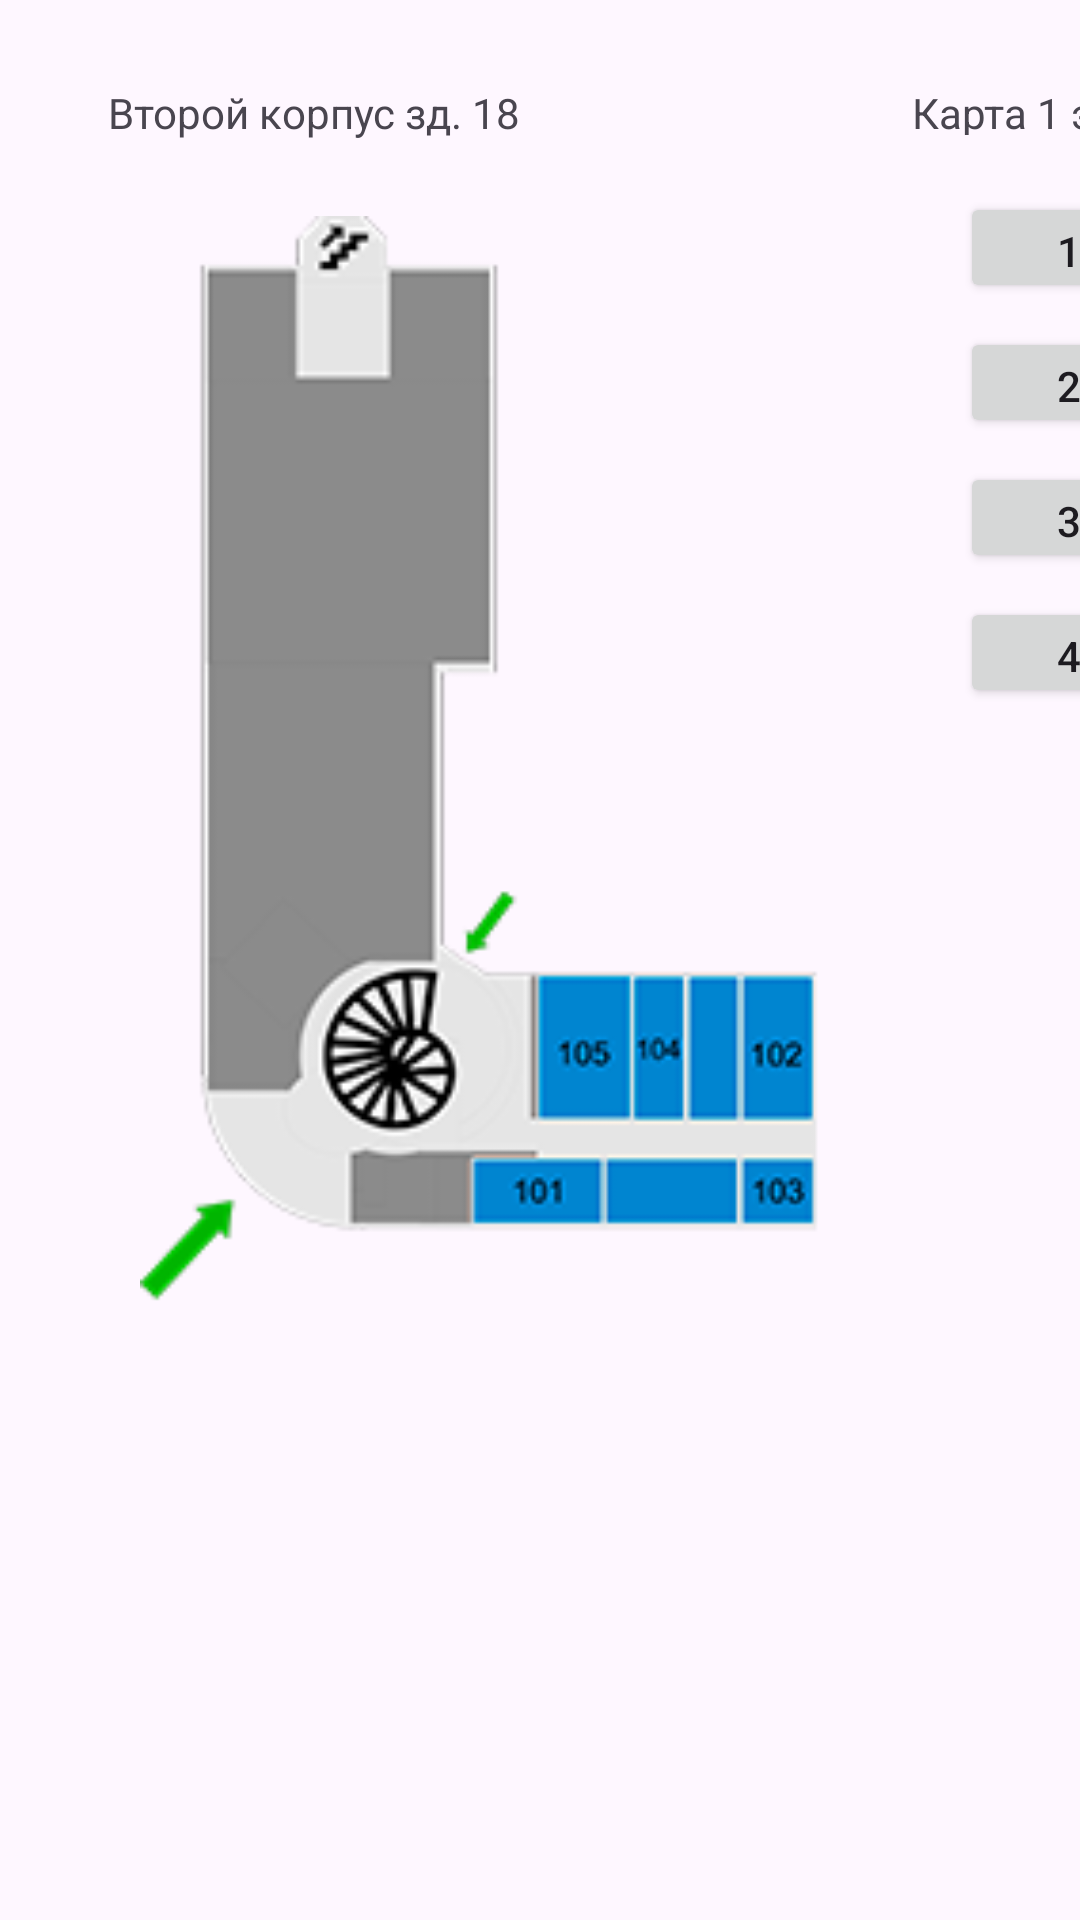

Produce the Android XML layout that renders to this screen, including the resource entries it uses.
<!-- AndroidManifest.xml: application theme Theme.Universe_Navigator -->
<!-- res/layout/second_building_18_eugen.xml -->
<?xml version="1.0" encoding="utf-8"?>
<androidx.constraintlayout.widget.ConstraintLayout xmlns:android="http://schemas.android.com/apk/res/android"
        xmlns:app="http://schemas.android.com/apk/res-auto"
        xmlns:tools="http://schemas.android.com/tools"
        android:layout_width="match_parent"
        android:layout_height="match_parent">

        <TextView
            android:id="@+id/textView5"
            android:layout_width="97dp"
            android:layout_height="17dp"
            android:layout_marginStart="304dp"
            android:layout_marginTop="28dp"
            android:text="Карта 1 этажа"
            app:layout_constraintStart_toStartOf="parent"
            app:layout_constraintTop_toTopOf="parent" />

        <Button
            android:id="@+id/btnFloor1"
            android:layout_width="73dp"
            android:layout_height="37dp"
            android:layout_marginStart="320dp"
            android:layout_marginTop="64dp"
            android:text="1"
            app:layout_constraintStart_toStartOf="parent"
            app:layout_constraintTop_toTopOf="parent"
            android:onClick="changeOfFloor"
            />

        <Button
            android:id="@+id/abtnFloor2"
            android:layout_width="73dp"
            android:layout_height="37dp"
            android:layout_marginStart="320dp"
            android:layout_marginTop="8dp"
            android:text="2"
            app:layout_constraintStart_toStartOf="parent"
            app:layout_constraintTop_toBottomOf="@+id/btnFloor1"
            android:onClick="changeOfFloor"
            />

        <Button
            android:id="@+id/btnFloor3"
            android:layout_width="73dp"
            android:layout_height="37dp"
            android:layout_marginStart="320dp"
            android:layout_marginTop="8dp"
            android:text="3"
            app:layout_constraintStart_toStartOf="parent"
            app:layout_constraintTop_toBottomOf="@+id/abtnFloor2"
            android:onClick="changeOfFloor"
            />

        <Button
            android:id="@+id/btnFloor4"
            android:layout_width="73dp"
            android:layout_height="37dp"
            android:layout_marginStart="320dp"
            android:layout_marginTop="8dp"
            android:text="4"
            app:layout_constraintStart_toStartOf="parent"
            app:layout_constraintTop_toBottomOf="@+id/btnFloor3"
            android:onClick="changeOfFloor"
            />

        <TextView
            android:id="@+id/textView3"
            android:layout_width="160dp"
            android:layout_height="23dp"
            android:layout_marginStart="36dp"
            android:layout_marginTop="28dp"
            android:text="Второй корпус зд. 18"
            app:layout_constraintStart_toStartOf="parent"
            app:layout_constraintTop_toTopOf="parent" />

        <ImageView
            android:id="@+id/imgPlan_18"
            android:layout_width="270dp"
            android:layout_height="380dp"
            android:layout_marginStart="32dp"
            android:layout_marginTop="72dp"
            app:layout_constraintStart_toStartOf="parent"
            app:layout_constraintTop_toTopOf="parent"
            app:srcCompat="@drawable/housing_2_18_1" />

</androidx.constraintlayout.widget.ConstraintLayout>
<!-- resources referenced by this layout -->
<resources>
  <!-- drawable housing_2_18_1: png bitmap (drawable, 15788 bytes) -->
  <style name="Theme.Universe_Navigator" parent="Base.Theme.Universe_Navigator" />
  <style name="Base.Theme.Universe_Navigator" parent="Theme.Material3.DayNight.NoActionBar">
          
          
      </style>
</resources>
